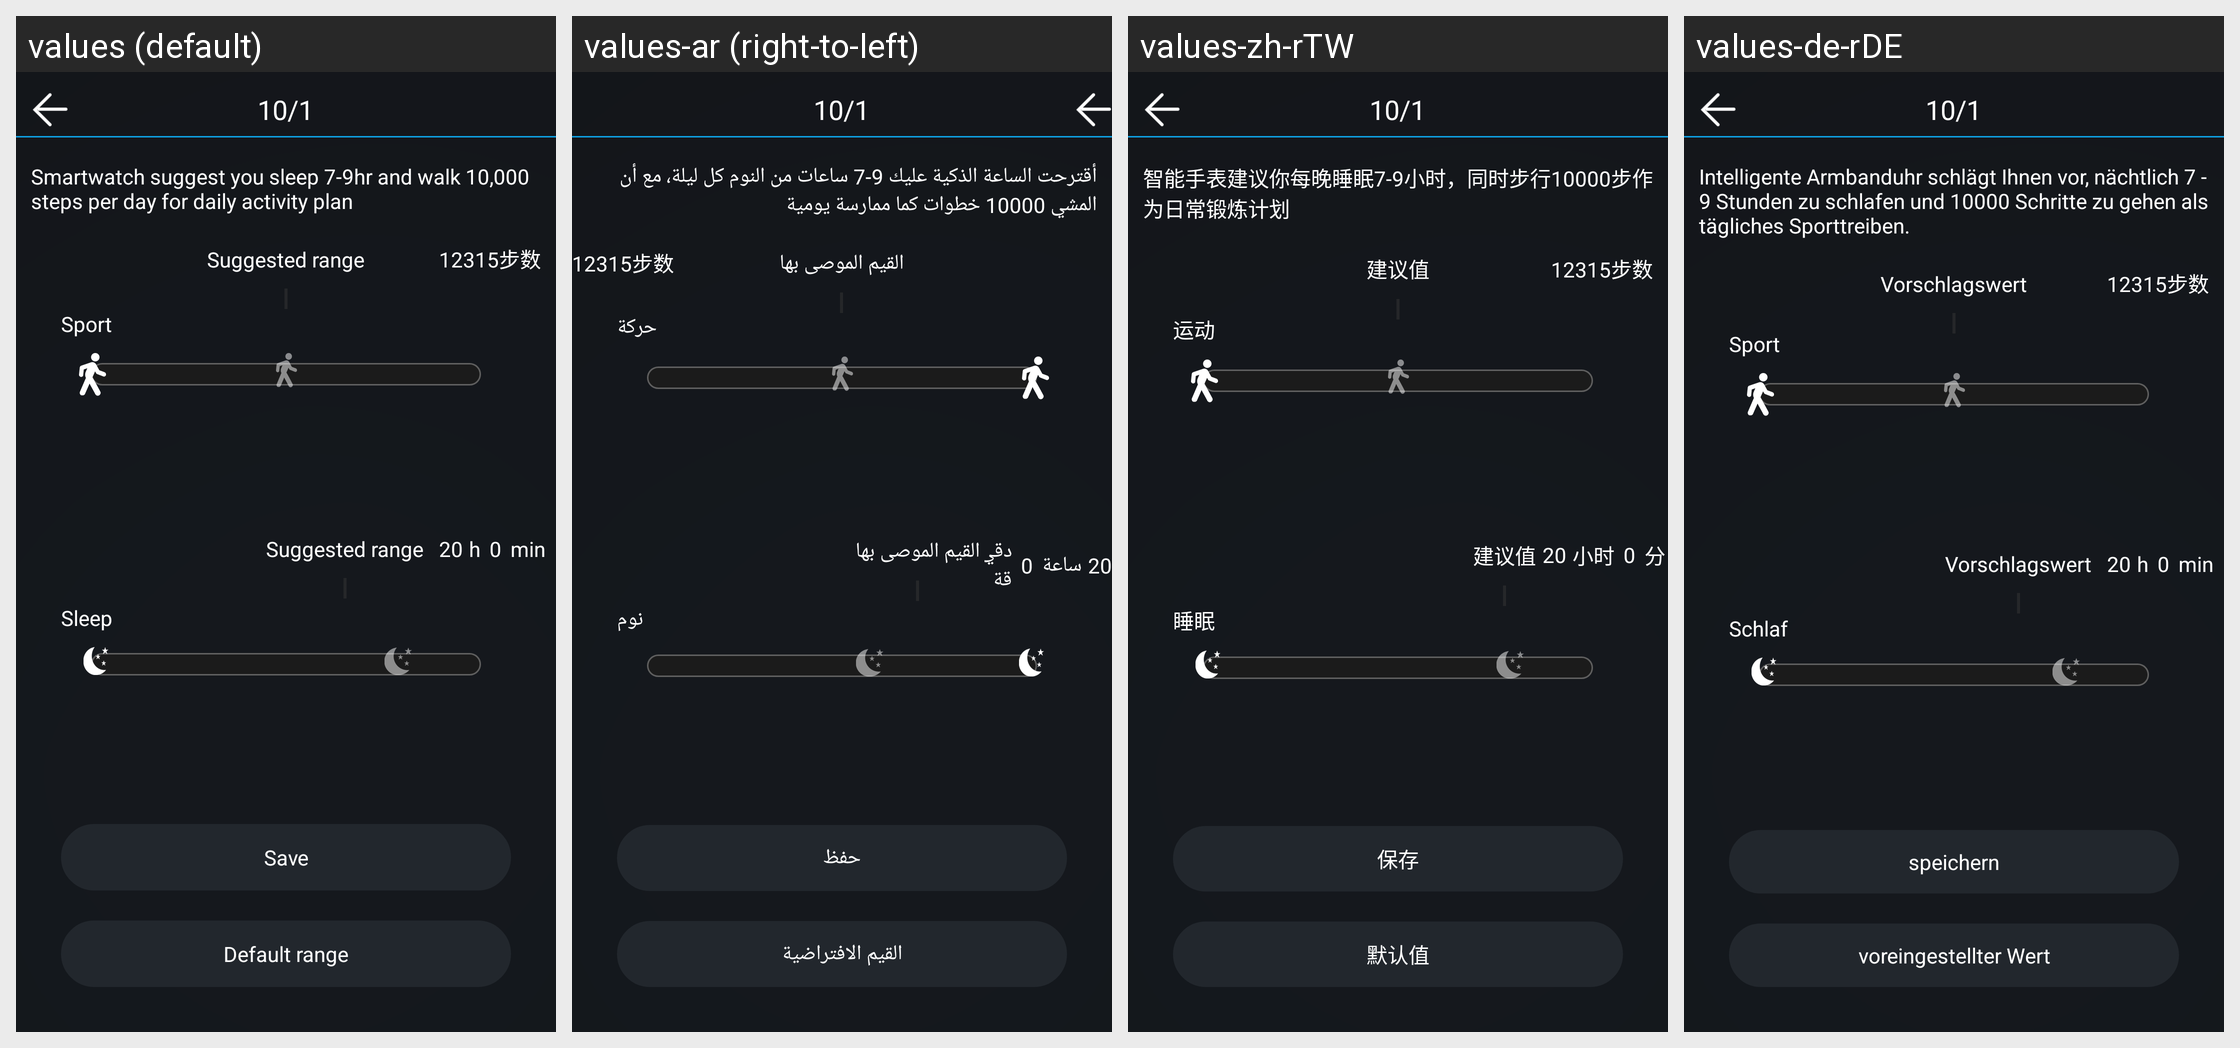

The Android screen above is rendered under several locales of the same app. Produce the string resources it draws, with the default and per-locale values.
Android screen res/layout/activity_target.xml rendered under 4 locales, left to right: values (default), values-ar (right-to-left), values-zh-rTW, values-de-rDE. Device: Nexus 5 (rendered at 1080×1920; each locale shown at half size, 540×960, under a caption strip naming it); theme android:Theme.NoTitleBar.
Other locales in the repository, not shown: values-de, values-en, values-es, values-fr, values-ko, values-pl, values-pl-rPL, values-ro-rRO, values-ru, values-zh, values-zh-rHK.
Strings drawn on this screen, with the default value and each locale's value (text and hints the layout hard-codes, and strings that could not be matched under every locale, appear in the picture but are not listed):

target_notice
  values: Smartwatch suggest you sleep 7-9hr and walk 10,000 steps per day for daily activity plan
  values-ar: أقترحت الساعة الذكية عليك 9-7 ساعات من النوم كل ليلة، مع أن المشي 10000 خطوات كما ممارسة يومية
  values-zh-rTW: 智能手表建议你每晚睡眠7-9小时，同时步行10000步作为日常锻炼计划  [from values-zh]
  values-de-rDE: Intelligente Armbanduhr schlägt Ihnen vor, nächtlich 7 - 9 Stunden zu schlafen und 10000 Schritte zu gehen als tägliches Sporttreiben.  [from values-de]

sport
  values: Sport
  values-ar: حركة
  values-zh-rTW: 运动  [from values-zh]
  values-de-rDE: Sport  [from values-de]

suggest
  values: Suggested range
  values-ar: القيم الموصى بها
  values-zh-rTW: 建议值  [from values-zh]
  values-de-rDE: Vorschlagswert  [from values-de]

hour
  values: h
  values-ar: ساعة
  values-zh-rTW: 小时  [from values-zh]
  values-de-rDE: h  [from values-de]

sleep
  values: Sleep
  values-ar: نوم
  values-zh-rTW: 睡眠  [from values-zh]
  values-de-rDE: Schlaf  [from values-de]

save
  values: Save
  values-ar: حفظ
  values-zh-rTW: 保存  [from values-zh]
  values-de-rDE: speichern  [from values-de]

default_range
  values: Default range
  values-ar: القيم الافتراضية
  values-zh-rTW: 默认值  [from values-zh]
  values-de-rDE: voreingestellter Wert  [from values-de]
